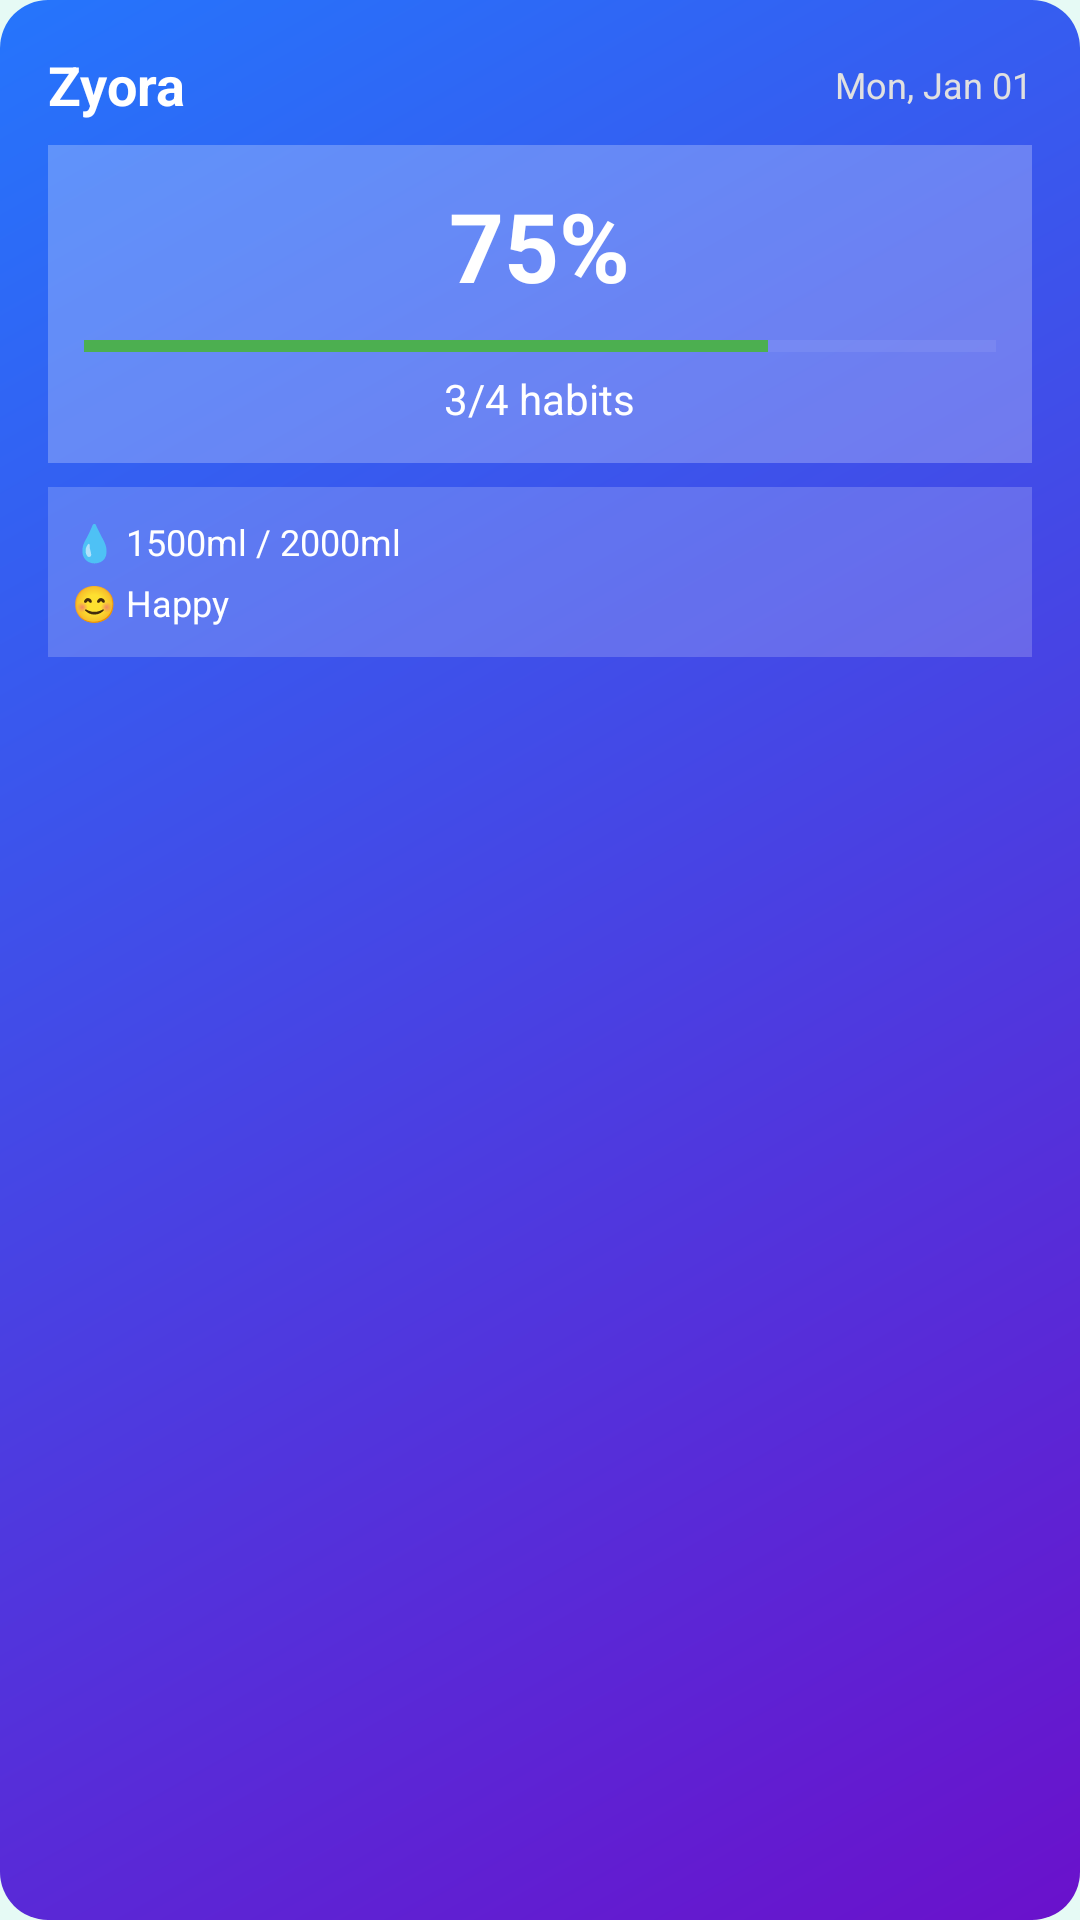

Android layout source for this screen:
<!-- AndroidManifest.xml: application theme Theme.Zyora -->
<!-- res/layout/widget_habit_progress.xml -->
<?xml version="1.0" encoding="utf-8"?>
<LinearLayout xmlns:android="http://schemas.android.com/apk/res/android"
    android:id="@+id/widgetContainer"
    android:layout_width="match_parent"
    android:layout_height="match_parent"
    android:orientation="vertical"
    android:padding="16dp"
    android:background="@drawable/widget_background">

    
    <LinearLayout
        android:layout_width="match_parent"
        android:layout_height="wrap_content"
        android:orientation="horizontal"
        android:gravity="center_vertical"
        android:paddingBottom="8dp">

        <TextView
            android:layout_width="0dp"
            android:layout_height="wrap_content"
            android:layout_weight="1"
            android:text="Zyora"
            android:textSize="18sp"
            android:textStyle="bold"
            android:textColor="#FFFFFF" />

        <TextView
            android:id="@+id/tvWidgetDate"
            android:layout_width="wrap_content"
            android:layout_height="wrap_content"
            android:text="Mon, Jan 01"
            android:textSize="12sp"
            android:textColor="#E0E0E0" />
    </LinearLayout>

    
    <LinearLayout
        android:layout_width="match_parent"
        android:layout_height="wrap_content"
        android:orientation="vertical"
        android:background="#40FFFFFF"
        android:padding="12dp"
        android:layout_marginBottom="8dp">

        <TextView
            android:id="@+id/tvWidgetProgress"
            android:layout_width="wrap_content"
            android:layout_height="wrap_content"
            android:text="75%"
            android:textSize="32sp"
            android:textStyle="bold"
            android:textColor="#FFFFFF"
            android:layout_gravity="center" />

        <ProgressBar
            android:id="@+id/progressBarWidget"
            style="?android:attr/progressBarStyleHorizontal"
            android:layout_width="match_parent"
            android:layout_height="8dp"
            android:layout_marginTop="8dp"
            android:progressTint="#4CAF50"
            android:progressBackgroundTint="#40FFFFFF"
            android:max="100"
            android:progress="75" />

        <TextView
            android:id="@+id/tvWidgetHabits"
            android:layout_width="wrap_content"
            android:layout_height="wrap_content"
            android:text="3/4 habits"
            android:textSize="14sp"
            android:textColor="#FFFFFF"
            android:layout_gravity="center"
            android:layout_marginTop="4dp" />
    </LinearLayout>

    
    <LinearLayout
        android:layout_width="match_parent"
        android:layout_height="wrap_content"
        android:orientation="vertical"
        android:background="#30FFFFFF"
        android:padding="8dp">

        <TextView
            android:id="@+id/tvWidgetHydration"
            android:layout_width="match_parent"
            android:layout_height="wrap_content"
            android:text="💧 1500ml / 2000ml"
            android:textSize="12sp"
            android:textColor="#FFFFFF"
            android:paddingVertical="2dp" />

        <TextView
            android:id="@+id/tvWidgetMood"
            android:layout_width="match_parent"
            android:layout_height="wrap_content"
            android:text="😊 Happy"
            android:textSize="12sp"
            android:textColor="#FFFFFF"
            android:paddingVertical="2dp" />
    </LinearLayout>

</LinearLayout>
<!-- resources referenced by this layout -->
<resources>
  <!-- drawable widget_background (drawable) -->
  <?xml version="1.0" encoding="utf-8"?>
  <shape xmlns:android="http://schemas.android.com/apk/res/android">
      <gradient
          android:angle="135"
          android:startColor="#6A11CB"
          android:endColor="#2575FC"
          android:type="linear" />
      <corners android:radius="16dp" />
  </shape>
  <style name="Theme.Zyora" parent="Base.Theme.Zyora" />
  <style name="Base.Theme.Zyora" parent="Theme.Material3.DayNight.NoActionBar">
          
          <item name="colorPrimary">@color/primary_blue</item>
          <item name="colorPrimaryVariant">@color/primary_blue_dark</item>
          <item name="colorOnPrimary">@color/white</item>
          
          
          <item name="colorSecondary">@color/accent_teal</item>
          <item name="colorSecondaryVariant">@color/accent_green</item>
          <item name="colorOnSecondary">@color/white</item>
          
          
          <item name="android:colorBackground">@color/background_light</item>
          <item name="colorSurface">@color/surface_light</item>
          <item name="colorOnBackground">@color/text_primary_light</item>
          <item name="colorOnSurface">@color/text_primary_light</item>
          
          
          <item name="android:statusBarColor">@color/primary_blue_dark</item>
          <item name="android:windowLightStatusBar">false</item>
          
          
          <item name="android:navigationBarColor">@color/primary_blue_dark</item>
          
          
          <item name="colorError">@color/error_red</item>
          <item name="colorOnError">@color/white</item>
      </style>
  <color name="primary_blue">#66B2D6</color>
  <color name="primary_blue_dark">#4A90B8</color>
  <color name="white">#FFFFFFFF</color>
  <color name="accent_teal">#00BCD4</color>
  <color name="accent_green">#4CAF50</color>
  <color name="background_light">#E6FAF5</color>
  <color name="surface_light">#F8FDFC</color>
  <color name="text_primary_light">#1E3D59</color>
  <color name="error_red">#D32F2F</color>
</resources>
